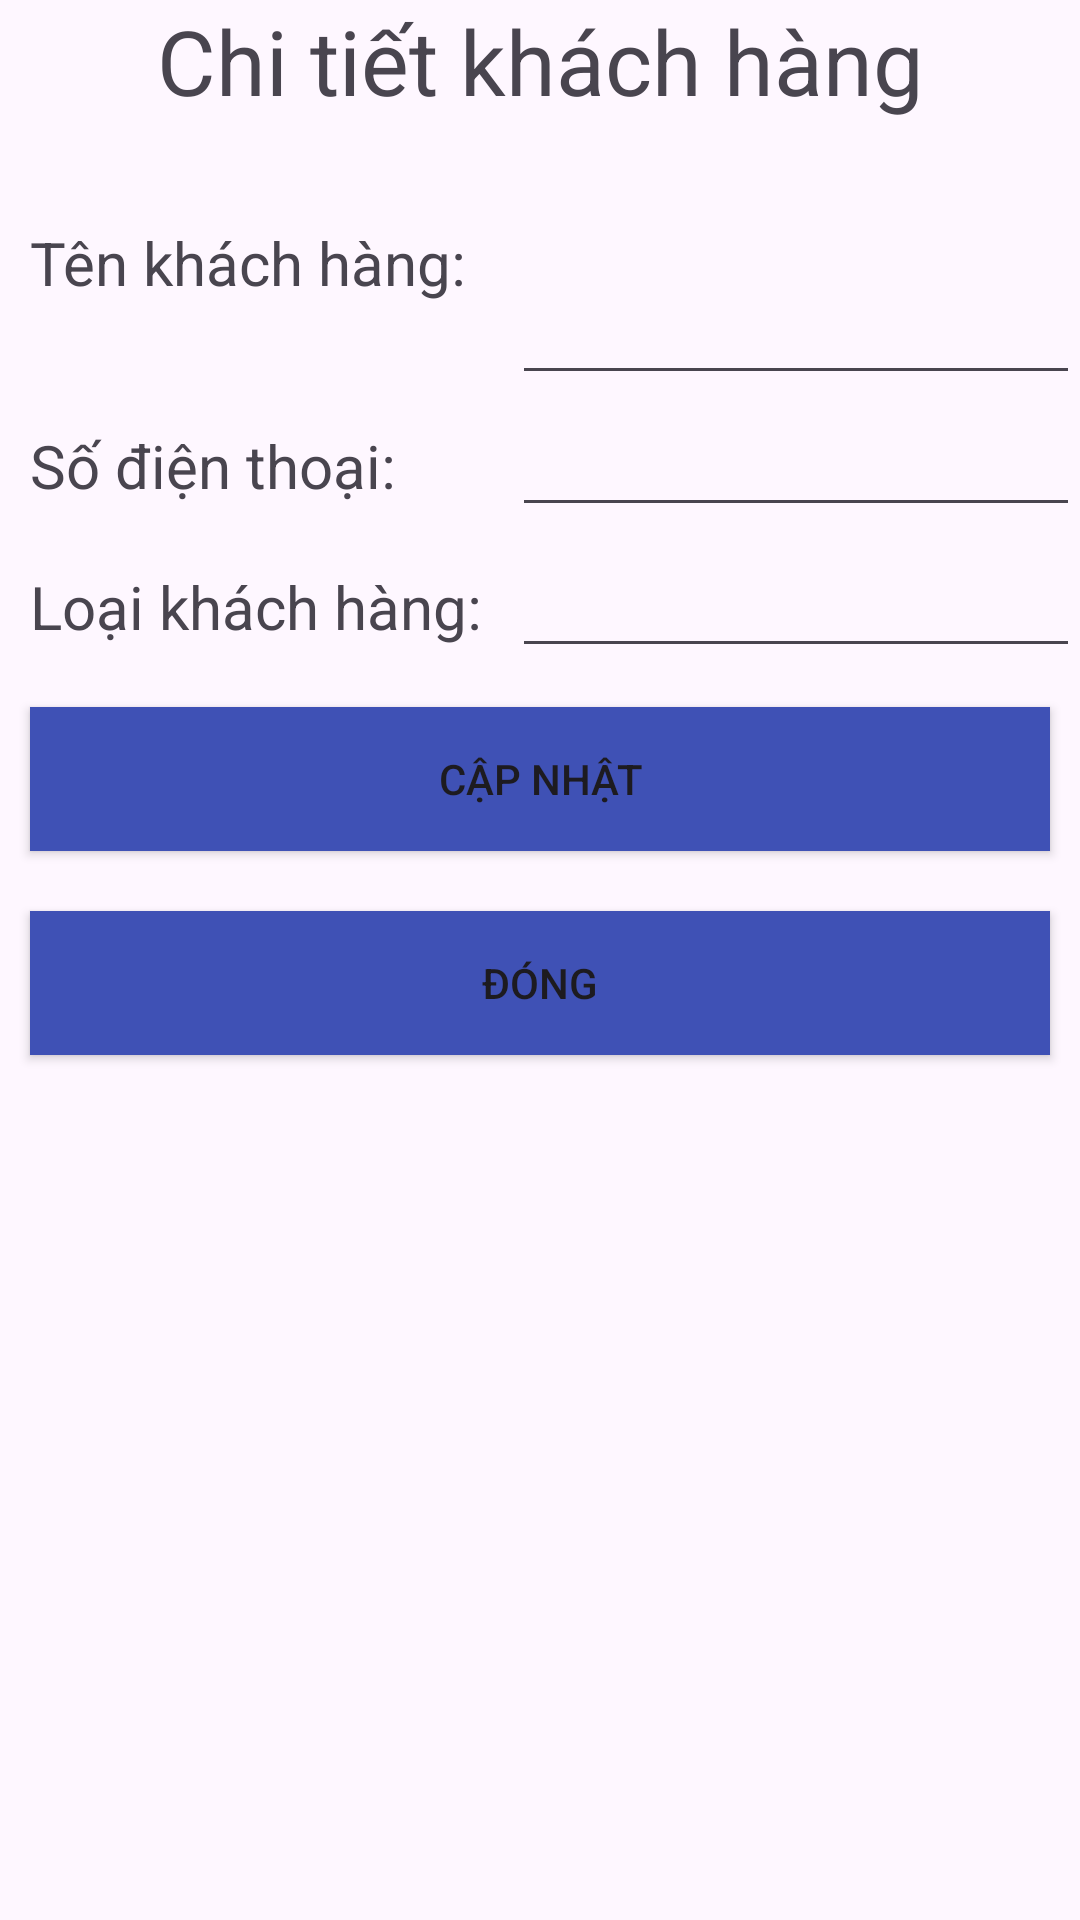

Write the Android layout XML for this screen, with the resource values it uses.
<!-- AndroidManifest.xml: application theme Theme.QLCHTL -->
<!-- res/layout/manager_chitietkh.xml -->
<?xml version="1.0" encoding="utf-8"?>
<LinearLayout xmlns:android="http://schemas.android.com/apk/res/android"
    android:layout_width="match_parent"
    android:layout_height="match_parent"
    android:orientation="vertical">
    <TextView
        android:id="@+id/textView5"
        android:layout_width="match_parent"
        android:layout_height="wrap_content"
        android:text="Chi tiết khách hàng"
        android:textSize="30sp"
        android:textAlignment="center"/>
    <TableLayout
        android:layout_width="match_parent"
        android:layout_height="wrap_content">
        <TableRow>
            <TextView
                android:layout_width="wrap_content"
                android:layout_height="wrap_content"
                android:text="Tên khách hàng:"
                android:padding="10dp"
                android:textSize="20sp"/>
            <EditText
                android:id="@+id/txt_tenkh"
                android:layout_width="wrap_content"
                android:layout_height="wrap_content"
                android:ems="10"
                android:inputType="textMultiLine"
                android:lines="3"
                android:text=""
                android:layout_weight="10"
                android:textSize="20sp"/>
        </TableRow>
        <TableRow>
            <TextView
                android:layout_width="wrap_content"
                android:layout_height="wrap_content"
                android:text="Số điện thoại:"
                android:padding="10dp"
                android:textSize="20sp"/>

            <EditText
                android:id="@+id/txt_sdt"
                android:layout_width="wrap_content"
                android:layout_height="wrap_content"
                android:layout_weight="10"
                android:ems="10"
                android:inputType="text"
                android:text=""
                android:textSize="20sp" />
        </TableRow>
        <TableRow>
            <TextView
                android:layout_width="wrap_content"
                android:layout_height="wrap_content"
                android:text="Loại khách hàng:"
                android:padding="10dp"
                android:textSize="20sp"/>
            <EditText
                android:id="@+id/txt_loai"
                android:layout_width="wrap_content"
                android:layout_height="wrap_content"
                android:ems="10"
                android:inputType="text"
                android:text=""
                android:layout_weight="10"
                android:textSize="20sp"/>
        </TableRow>
        <Button
            android:id="@+id/btn_update"
            android:layout_width="match_parent"
            android:layout_height="match_parent"
            android:background="#3F51B5"
            android:layout_margin="10dp"
            android:text="Cập nhật"/>
        <Button
            android:id="@+id/btn_back"
            android:layout_width="match_parent"
            android:layout_height="match_parent"
            android:background="#3F51B5"
            android:layout_margin="10dp"
            android:text="Đóng"/>
    </TableLayout>
</LinearLayout>
<!-- resources referenced by this layout -->
<resources>
  <style name="Theme.QLCHTL" parent="Base.Theme.QLCHTL" />
  <style name="Base.Theme.QLCHTL" parent="Theme.Material3.DayNight.NoActionBar">
          
          
      </style>
</resources>
